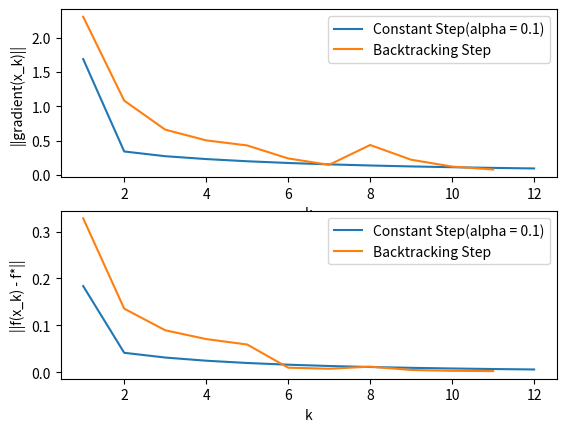

Here is the Python script that generated this plot:
from typing import List
import matplotlib.pyplot as plt
import numpy as np
from math import sqrt
from numpy import linalg as la
from scipy import optimize

# min_x (x1 - 2)^4 + (x1 - 2x2)^2
# s.l. x in Q = {||x|| <= 2}


class Result:
    """
    Data class that holds projected gradient descent results.
    """

    def __init__(self, solution: float = None, steps: int = 0,
                 gradient_norm_evolution: List = [], distance_to_target_evolution: List = []):
        self.solution = solution
        self.steps = steps
        self.gradient_norm_evolution = gradient_norm_evolution
        self.distance_to_target_evolution = distance_to_target_evolution


class ProjectedGradientDescent:
    """
    Implements projected gradient descent.
    """

    def __init__(self, constraints: dict, function, gradient, projection,
                 epsilon: float = 10**-1, alpha: float = 0.1):
        """
        Parameters
        ---
        epsilon: Accuracy threshold.\n
        costraints: Optimization constraints.\n
        function: f:R^2 -> R\n
        gradient: gradient(f)\n
        projection: projection of f on the space defined by the constraints.\n
        epsilon: Accuracy threshold.\n
        costraints: Optimization constraints.\n
        alpha: step size for the constant step solver or initial step size for the backtracking step solver
        """
        self.epsilon = epsilon
        self.cons = constraints
        self.function = function
        self.gradient = gradient
        self.projection = projection
        self.alpha = alpha
        __f_star = optimize.minimize(lambda x: (
            x[0] - 2)**4 + (x[0] - 2*x[1])**2, (1, 1), method='SLSQP', constraints=self.cons)
        self.target = self.function(
            np.array([[__f_star.x[0]], [__f_star.x[1]]]))

    def stop(self, xk: np.array, epsilon: float) -> bool:
        """
        Checks if gradient(x_k) <= epsilon.
        """
        grad = self.gradient(xk)
        return sqrt(grad[0][0]**2 + grad[1][0]**2) <= epsilon

    def const_projected_gradient_descent(self, alpha: float = 0.1) -> Result:
        return self._projected_gradient_descent(self._get_constant_step_size)

    def backtracking_projected_gradient_descent(self) -> Result:
        return self._projected_gradient_descent(self._get_step_size_with_backtracking)

    def _projected_gradient_descent(self, get_step_size_function) -> Result:
        new_x, old_x, steps = self.projection(
            np.array([[1], [1]])), self.projection(np.array([[1], [1]])), 0
        gradient_norm_evolution = []
        function_evolution = []
        while not self.stop(new_x, self.epsilon):
            alpha = get_step_size_function(old_x)
            new_x = self.projection(old_x - alpha * self.gradient(old_x))
            grad = self.gradient(new_x)
            gradient_norm_evolution.append(sqrt(grad[0][0]**2 + grad[1][0]**2))
            function_evolution.append(abs(self.function(new_x) - self.target))
            old_x = new_x
            steps += 1
        return Result(old_x, steps, gradient_norm_evolution, function_evolution)

    def _get_step_size_with_backtracking(self, old_x: np.array) -> float:
        c, ro = 0.5, 0.1
        alpha = 0.5
        new_x = self.projection(old_x - alpha * self.gradient(old_x))
        while self.function(new_x) > self.function(old_x) - (c/alpha) * ((new_x[0][0] - old_x[0][0])**2 - (new_x[1][0] - old_x[1][0])**2):
            alpha *= ro
            new_x = self.projection(old_x - alpha * self.gradient(old_x))
        return alpha

    def _get_constant_step_size(self, old_x: np.array) -> float:
        return self.alpha


if __name__ == '__main__':
    constraints = ({'type': 'ineq', 'fun': lambda x: -
                   1 * sqrt(x[0]**2 + x[1]**2) + 2})

    def function(x): return (
        x[0][0] - 2)**4 + (x[0][0] - 2*x[1][0])**2

    def gradient(x): return np.array(
        [[4*(x[0][0] - 2)**3 + 2*(x[0][0] - 2*x[1][0])],
         [-4*(x[0][0] - 2*x[1][0])]])

    def projection(x): return min(1, 2/(sqrt(x[0]**2 + x[1]**2))) * x

    solver = ProjectedGradientDescent(function=function, gradient=gradient, projection=projection,
                                      constraints=constraints)

    const_results = solver.const_projected_gradient_descent()
    backtracking_results = solver.backtracking_projected_gradient_descent()

    # plot results
    plt.subplot(211)
    plt.plot([i for i in range(1, const_results.steps + 1)],
             const_results.gradient_norm_evolution)
    plt.plot([i for i in range(1, backtracking_results.steps + 1)],
             backtracking_results.gradient_norm_evolution)
    plt.ylabel("||gradient(x_k)||")
    plt.xlabel("k")
    plt.legend(["Constant Step(alpha = 0.1)", "Backtracking Step"])

    plt.subplot(212)
    plt.plot([i for i in range(1, const_results.steps + 1)],
             const_results.distance_to_target_evolution)
    plt.plot([i for i in range(1, backtracking_results.steps + 1)],
             backtracking_results.distance_to_target_evolution)
    plt.ylabel("||f(x_k) - f*||")
    plt.xlabel("k")
    plt.legend(["Constant Step(alpha = 0.1)", "Backtracking Step"])

    plt.show()
